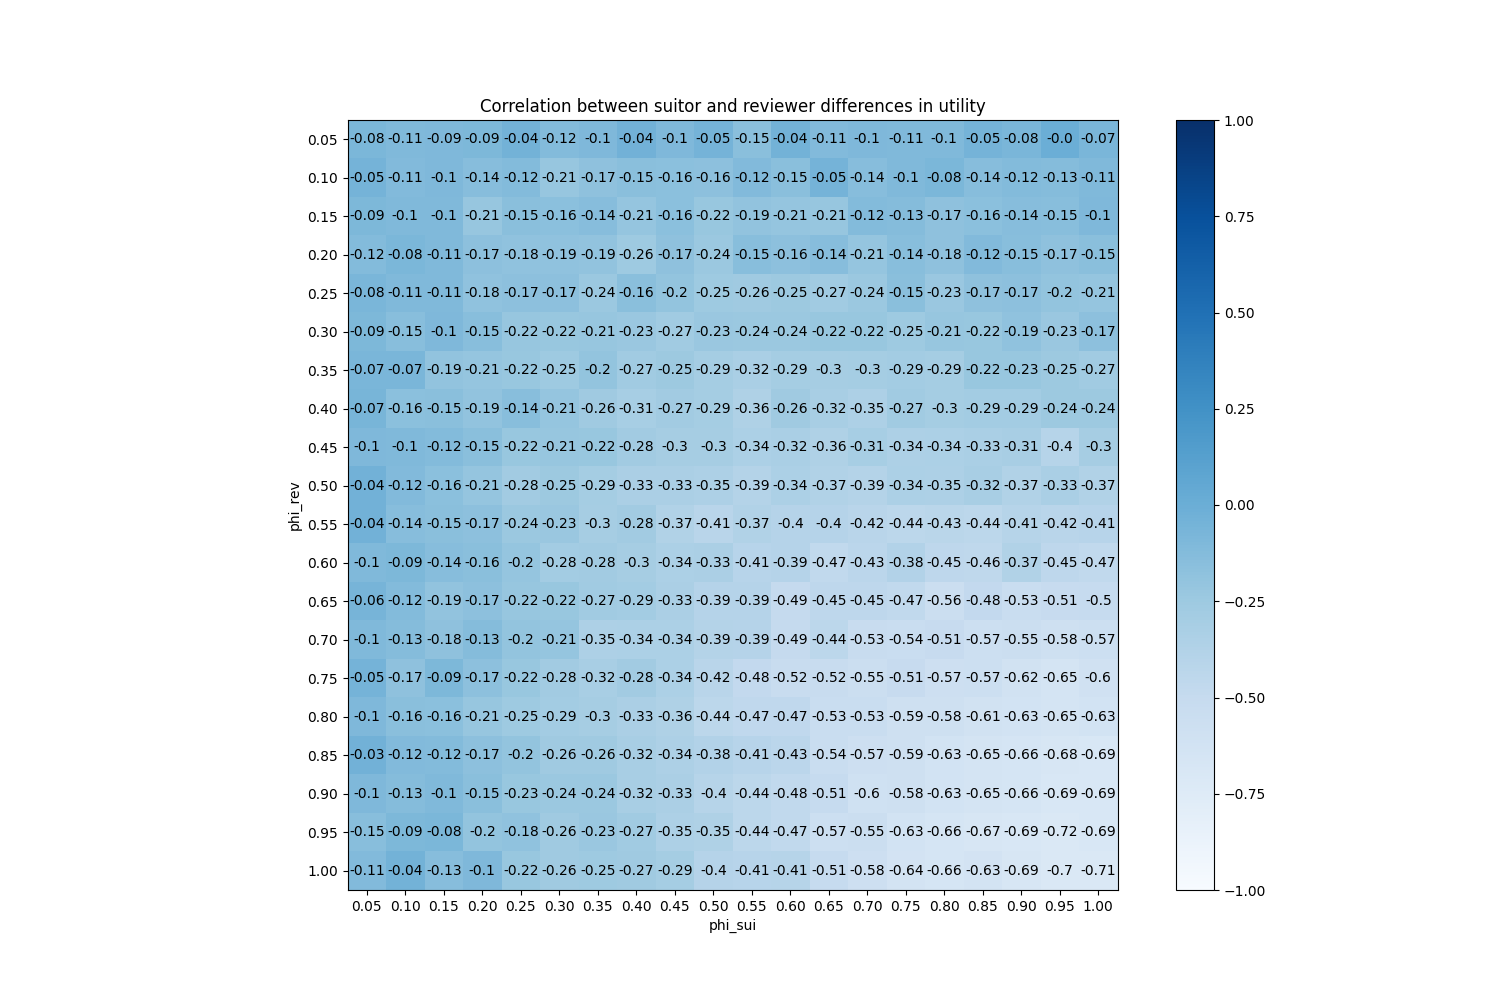

Data behind this chart, as committed beside it:
phi_sui, phi_rev
(0.05, 0.05), -0.08495
(0.05, 0.1), -0.1081
(0.05, 0.15), -0.09432
(0.05, 0.2), -0.0888
(0.05, 0.25), -0.04139
(0.05, 0.3), -0.1176
(0.05, 0.35), -0.1003
(0.05, 0.4), -0.03809
(0.05, 0.45), -0.09963
(0.05, 0.5), -0.04864
(0.05, 0.55), -0.1521
(0.05, 0.6), -0.04406
(0.05, 0.65), -0.1123
(0.05, 0.7), -0.1014
(0.05, 0.75), -0.1061
(0.05, 0.8), -0.1034
(0.05, 0.85), -0.04994
(0.05, 0.9), -0.07624
(0.05, 0.95), -0.004951
(0.05, 1.0), -0.07446
(0.1, 0.05), -0.04805
(0.1, 0.1), -0.112
(0.1, 0.15), -0.09845
(0.1, 0.2), -0.1403
(0.1, 0.25), -0.1194
(0.1, 0.3), -0.2115
(0.1, 0.35), -0.1728
(0.1, 0.4), -0.1513
(0.1, 0.45), -0.1577
(0.1, 0.5), -0.1643
(0.1, 0.55), -0.1152
(0.1, 0.6), -0.152
(0.1, 0.65), -0.05122
(0.1, 0.7), -0.1389
(0.1, 0.75), -0.1042
(0.1, 0.8), -0.08122
(0.1, 0.85), -0.1358
(0.1, 0.9), -0.1215
(0.1, 0.95), -0.1276
(0.1, 1.0), -0.106
(0.15, 0.05), -0.08712
(0.15, 0.1), -0.1023
(0.15, 0.15), -0.1023
(0.15, 0.2), -0.2137
(0.15, 0.25), -0.1535
(0.15, 0.3), -0.1572
(0.15, 0.35), -0.1357
(0.15, 0.4), -0.2085
(0.15, 0.45), -0.1576
(0.15, 0.5), -0.2248
(0.15, 0.55), -0.1935
(0.15, 0.6), -0.2083
(0.15, 0.65), -0.2136
(0.15, 0.7), -0.1229
(0.15, 0.75), -0.1317
(0.15, 0.8), -0.1735
(0.15, 0.85), -0.1597
(0.15, 0.9), -0.1353
(0.15, 0.95), -0.1471
(0.15, 1.0), -0.09856
... 340 more rows
